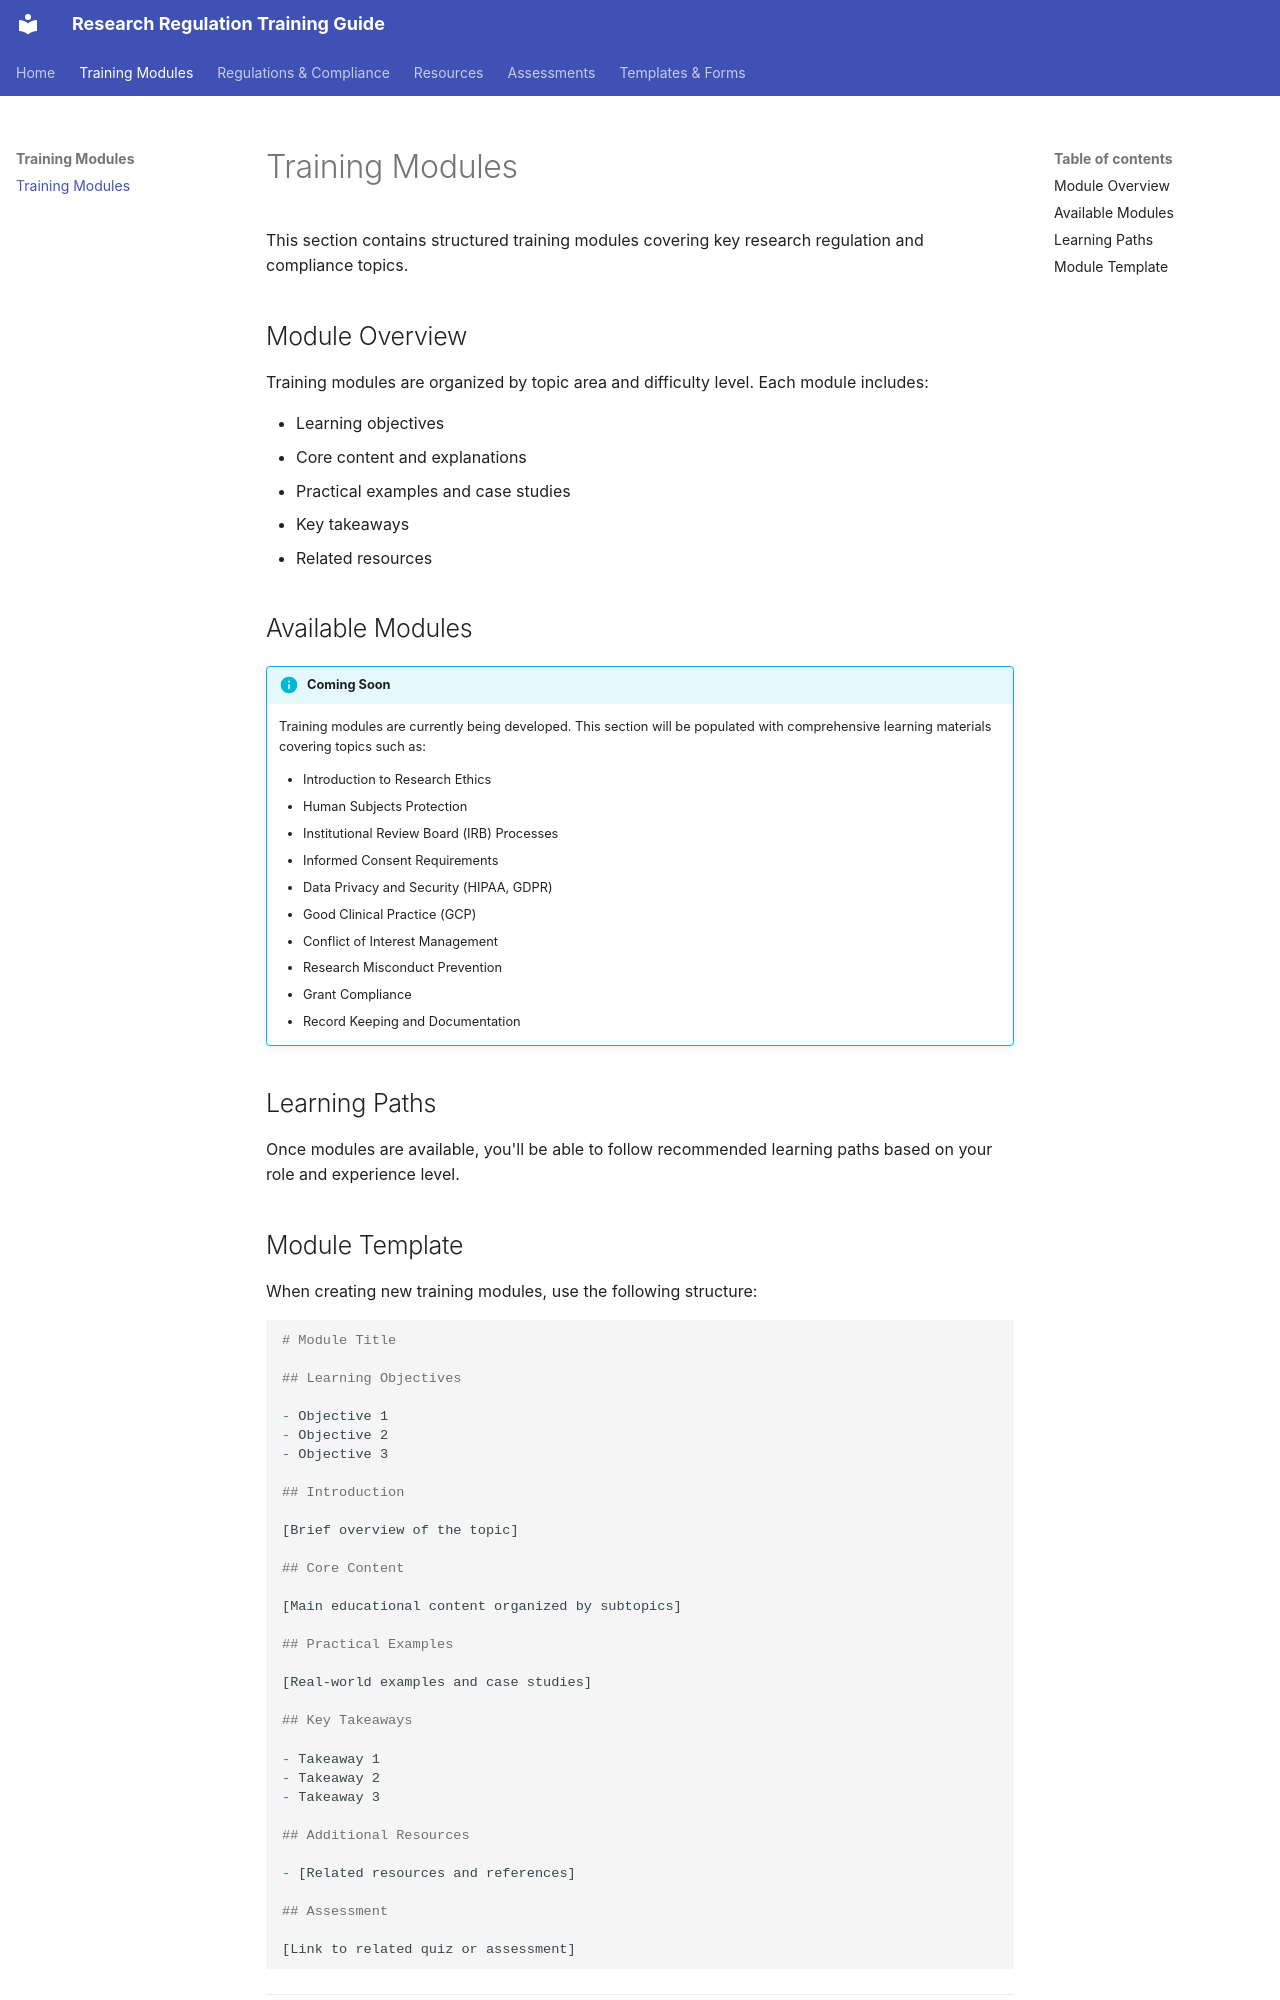

repository: technical-communicator/Research-Regulation-Training-Guide · page: modules/index.html · generator: mkdocs

# Training Modules

This section contains structured training modules covering key research regulation and compliance topics.

## Module Overview

Training modules are organized by topic area and difficulty level. Each module includes:

- Learning objectives
- Core content and explanations
- Practical examples and case studies
- Key takeaways
- Related resources

## Available Modules

!!! info "Coming Soon"
    Training modules are currently being developed. This section will be populated with comprehensive learning materials covering topics such as:

    - Introduction to Research Ethics
    - Human Subjects Protection
    - Institutional Review Board (IRB) Processes
    - Informed Consent Requirements
    - Data Privacy and Security (HIPAA, GDPR)
    - Good Clinical Practice (GCP)
    - Conflict of Interest Management
    - Research Misconduct Prevention
    - Grant Compliance
    - Record Keeping and Documentation

## Learning Paths

Once modules are available, you'll be able to follow recommended learning paths based on your role and experience level.
